Run: headless pygame with SDL's dummy video driver; simulated clock (each Clock.tick advances the game by its frame time, no real sleeping); random seed 0; keys injected as events and as key.get_pressed() state; mouse plan: one left click at the window centre at the start of phase 2, then a move to the lower-right quarter at the start of phase 3.
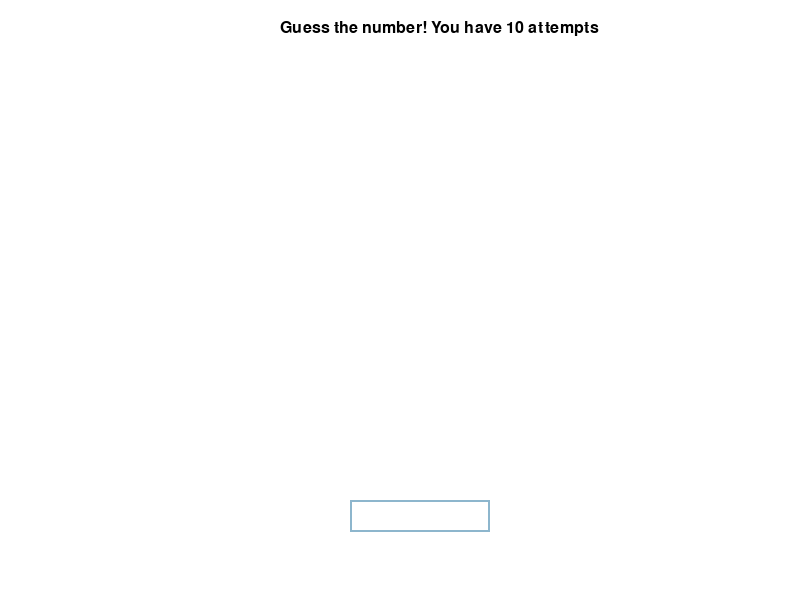
Frame 1 of 4 · flips 1–60 · no input
Frame 2 of 4 · flips 61–180 · clicked the window centre · tapped SPACE, RETURN · held RIGHT (→), D · screen unchanged from frame 1, image omitted
Frame 3 of 4 · flips 181–300 · moved the mouse to the lower-right quarter · held DOWN (↓), S · screen unchanged from frame 2, image omitted
Frame 4 of 4 · flips 301–420 · held LEFT (←), A, UP (↑), W · screen unchanged from frame 3, image omitted

The pygame program that drew these frames:

import pygame
import random

computer_choice = random.randint(1,100) 
count = 0   #This variable will be used to track how many attemtps user have made

#Setting up the game
pygame.init()

screen = pygame.display.set_mode((800, 600))
pygame.display.set_caption("Number guessing Game")
clock = pygame.time.Clock()
font = pygame.font.SysFont("Arial", 24)

#This will be the text that will tell the user if he's right or wrong
base_text = f"Guess the number! You have {10-count} attempts"

#Here is the part with input box
input_text = ""
input_active = False
input_box = pygame.Rect(350,500,140,32)
color_inactive = pygame.Color('lightskyblue3')
color_active = pygame.Color('dodgerblue2')
color = color_inactive


is_on = True
while is_on:

    for event in pygame.event.get():
        if event.type == pygame.QUIT:
            is_on = False
        
        #Handles if program gets input from user
        if event.type == pygame.MOUSEBUTTONDOWN:
            if input_box.collidepoint(event.pos):
                input_active = True
            else:
                input_active = False
            color = color_active if input_active else color_inactive


        if event.type == pygame.KEYDOWN and input_active:
            if event.key == pygame.K_RETURN:
                try:
                    guess = int(input_text)
                    if guess>100 or guess < 1:
                        base_text = "Number out of range. Number is between 1 and 100"
                        input_text = ""
                    elif guess < computer_choice:
                        count += 1 
                        if count == 10:
                            base_text = f"You've failed! The number was {computer_choice}"
                            input_active = False
                        else:
                            base_text = f"Too low! Number is bigger. You have {10-count} attempts"
                        input_text = ""
                    elif guess > computer_choice:
                        count += 1 
                        if count == 10:
                            base_text = f"You've failed! The number was {computer_choice}"
                            input_active = False
                        else:
                            base_text = f"Too high! Number is lower. You have {10-count} attempts"
                        input_text = ""
                    elif guess == computer_choice:
                        base_text = f"You've got it! The number is {computer_choice}. It took {count} attempts"
                        input_text = ""
                        input_active = False
                except ValueError:
                    base_text = "Invalid input!"
                    input_text = ""
            elif event.key == pygame.K_BACKSPACE:
                input_text = input_text[:-1]
            else:
                input_text += event.unicode


        
        
    screen.fill("white")
    
    #This part is needed to print text on screen
    base_text_surface = font.render(base_text, True, "black")
    screen.blit(base_text_surface, (280,20))

    #Render input text
    input_surface = font.render(input_text,True,"black")
    screen.blit(input_surface,(input_box.x + 5,input_box.y + 5))

    #Draw input box
    pygame.draw.rect(screen,color,input_box,2)

    pygame.display.flip()
    clock.tick(60)

pygame.quit()
